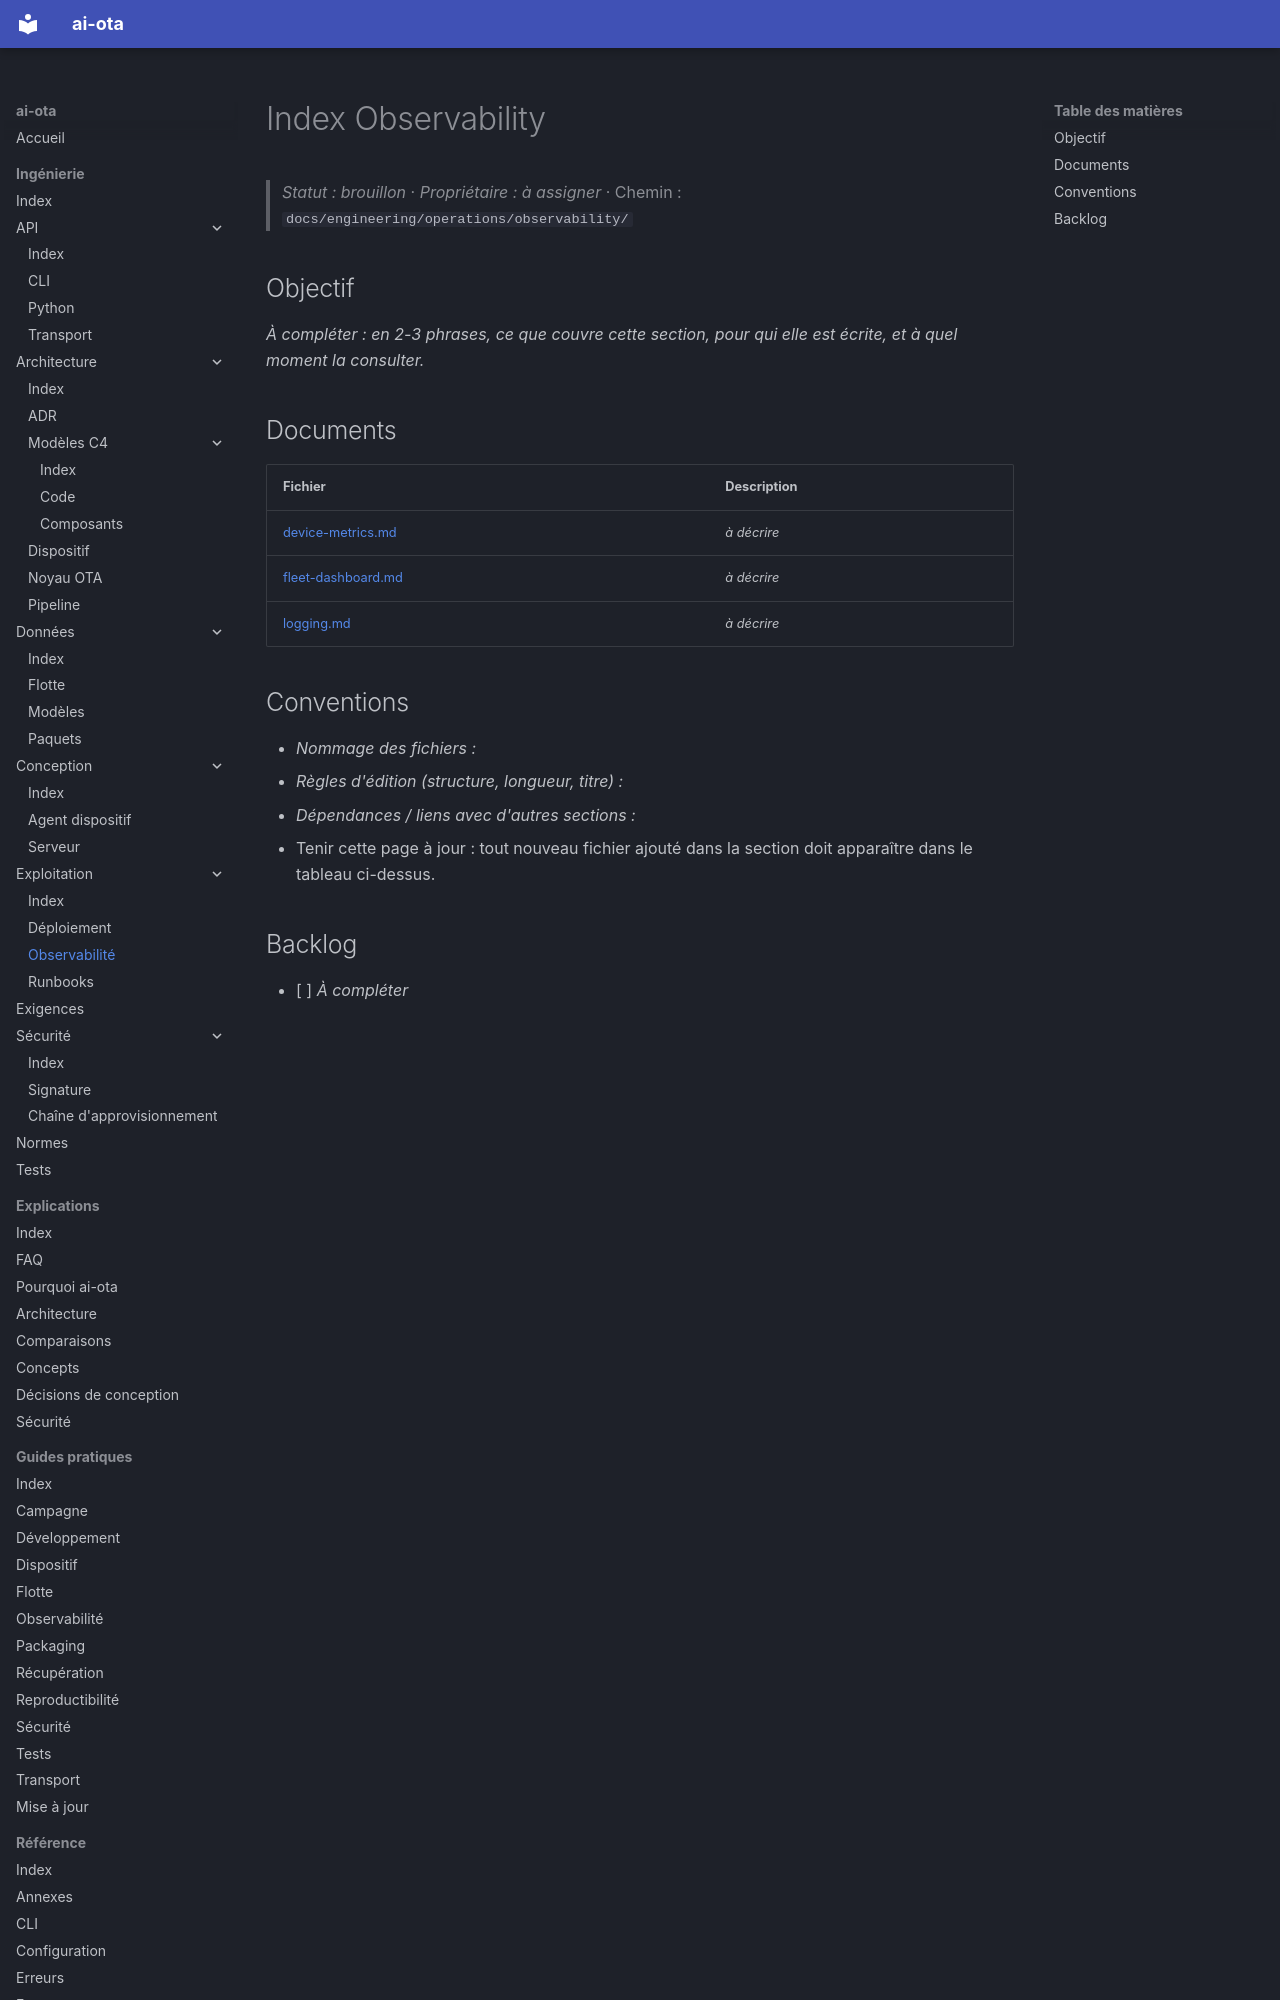

repository: codesphere-dev/ai-ota · page: engineering/operations/observability/index.html · generator: mkdocs

# Index Observability
> _Statut : brouillon_ · _Propriétaire : à assigner_ · Chemin : `docs/engineering/operations/observability/`

## Objectif

_À compléter : en 2-3 phrases, ce que couvre cette section, pour qui elle est écrite, et à quel moment la consulter._

## Documents

| Fichier | Description |
| --- | --- |
| [device-metrics.md](device-metrics.md) | _à décrire_ |
| [fleet-dashboard.md](fleet-dashboard.md) | _à décrire_ |
| [logging.md](logging.md) | _à décrire_ |
